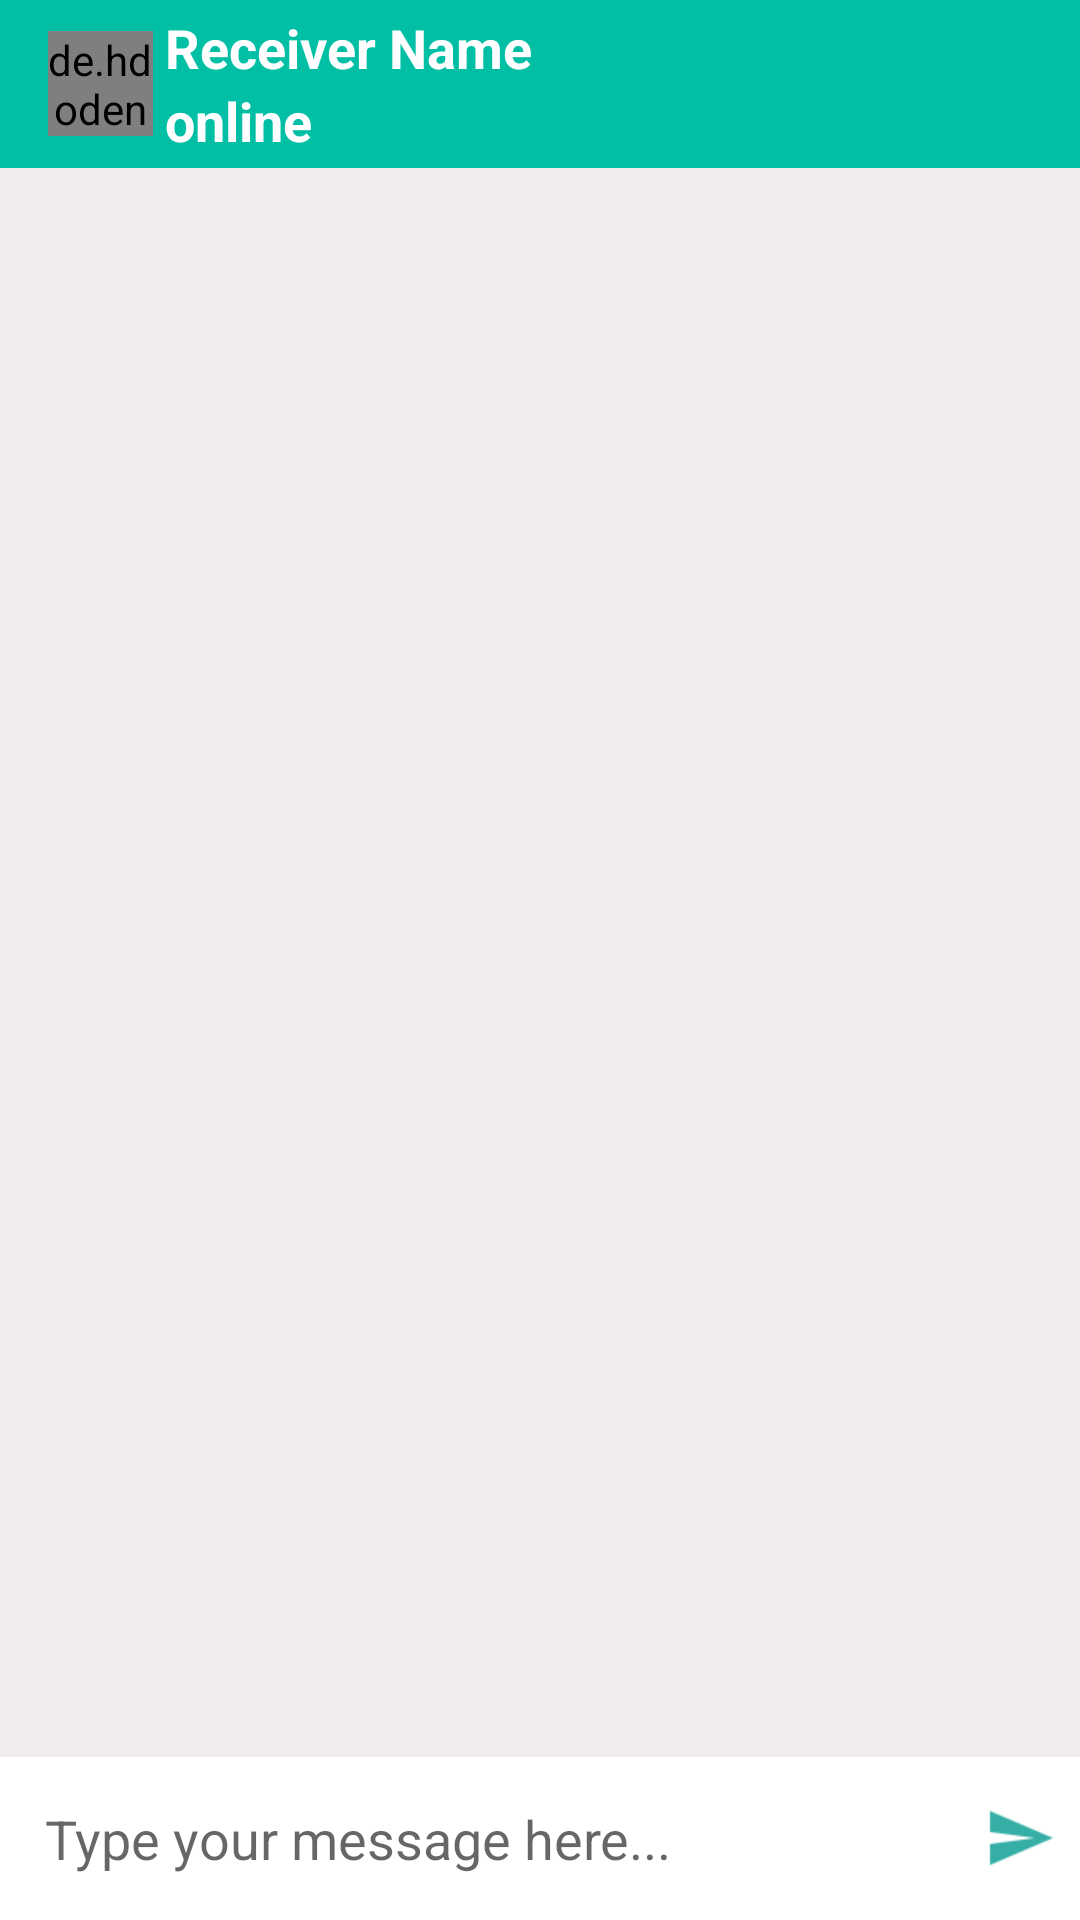

Reconstruct the res/layout file that produces this screen, plus the resources it refers to.
<!-- AndroidManifest.xml: activity theme AppThemeNo -->
<!-- res/layout/activity_chat.xml -->
<?xml version="1.0" encoding="utf-8"?>
<RelativeLayout xmlns:android="http://schemas.android.com/apk/res/android"
    xmlns:app="http://schemas.android.com/apk/res-auto"
    xmlns:tools="http://schemas.android.com/tools"
    android:layout_width="match_parent"
    android:layout_height="match_parent"
    android:background="#F1EDED"
    tools:context=".PassengerPages.ChatActivity">

    <android.support.v7.widget.Toolbar
        android:id="@+id/toolbar"
        android:layout_width="match_parent"
        android:layout_height="?android:attr/actionBarSize"
        android:background="@color/green"
        android:theme="@style/ThemeOverlay.AppCompat.Dark.ActionBar">

        
        
        <de.hdodenhof.circleimageview.CircleImageView
            android:id="@+id/profileIv"
            android:layout_width="35dp"
            android:layout_height="35dp"
            android:scaleType="centerCrop"
            android:src="@drawable/ic_default"
            app:civ_circle_background_color="@color/green"/>

        <LinearLayout
            android:layout_width="match_parent"
            android:layout_height="wrap_content"
            android:orientation="vertical"
            android:gravity="center"
            android:layout_marginLeft="20dp"
            android:layout_marginStart="20dp">

            

            <TextView
                android:id="@+id/nameTv"
                android:layout_width="match_parent"
                android:layout_height="wrap_content"
                android:text="Receiver Name"
                android:textColor="#FFFFFF"
                android:textSize="18sp"
                android:textStyle="bold"/>

            

            <TextView
                android:id="@+id/userStatusTv"
                android:layout_width="match_parent"
                android:layout_height="wrap_content"
                android:text="online"
                android:textColor="#FFFFFF"
                android:textSize="18sp"
                android:textStyle="bold"/>

        </LinearLayout>

    </android.support.v7.widget.Toolbar>

    
    <android.support.v7.widget.RecyclerView
        android:id="@+id/chat_recyclerView"
        android:layout_width="match_parent"
        android:layout_height="wrap_content"
        android:layout_below="@id/toolbar"
        android:layout_above="@id/chatLayout" />

        
        <LinearLayout
            android:id="@+id/chatLayout"
            android:layout_width="match_parent"
            android:layout_height="wrap_content"
            android:layout_alignParentBottom="true"
            android:background="#FFFFFF"
            android:gravity="center"
            android:orientation="horizontal">



            
            <EditText
                android:id="@+id/messageEt"
                android:layout_width="0dp"
                android:layout_height="wrap_content"
                android:layout_weight="1"
                android:inputType="textCapSentences|textMultiLine"
                android:background="@null"
                android:hint="Type your message here..."
                android:padding="15dp"/>

            
            <ImageButton
                android:id="@+id/sendBtn"
                android:background="@null"
                android:src="@drawable/ic_send"
                android:layout_width="40dp"
                android:layout_height="40dp" />

        </LinearLayout>




</RelativeLayout>
<!-- resources referenced by this layout -->
<resources>
  <color name="green">#00bfa5</color>
  <!-- drawable ic_send: png bitmap (drawable-hdpi, 338 bytes) -->
  <style name="AppThemeNo" parent="Theme.AppCompat.Light">
          
          <item name="colorPrimary">@color/green</item>
          <item name="colorPrimaryDark">@color/green</item>
          <item name="colorAccent">@color/colorAccent</item>
      </style>
  <color name="colorAccent">#ff4081</color>
</resources>
